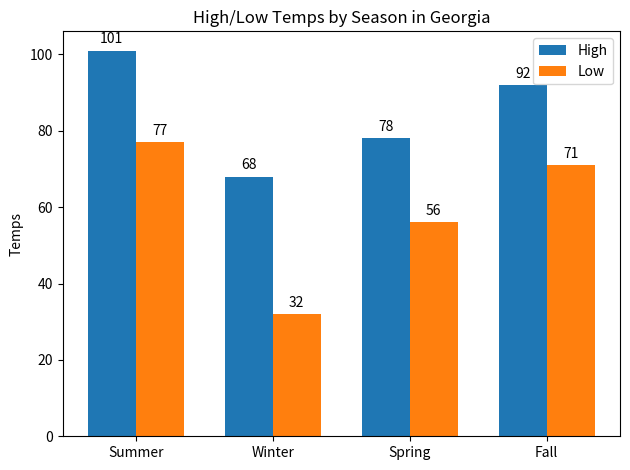

Here is the Python script that generated this plot:
#!/usr/bin/env python
# coding: utf-8

# In[1]:


get_ipython().run_line_magic('matplotlib', 'inline')


# 
# # Grouped bar chart with labels
# 
# 
# This example shows a how to create a grouped bar chart and how to annotate
# bars with labels.
# 

# In[11]:


import matplotlib
import matplotlib.pyplot as plt
import numpy as np


labels = ['Summer', 'Winter', 'Spring', 'Fall']
high_means = [101, 68, 78, 92]
low_means = [77, 32, 56, 71]

x = np.arange(len(labels))  # the label locations
width = 0.35  # the width of the bars

fig, ax = plt.subplots()
rects1 = ax.bar(x - width/2, high_means, width, label='High')
rects2 = ax.bar(x + width/2, low_means, width, label='Low')

# Add some text for labels, title and custom x-axis tick labels, etc.
ax.set_ylabel('Temps')
ax.set_title('High/Low Temps by Season in Georgia')
ax.set_xticks(x)
ax.set_xticklabels(labels)
ax.legend()


def autolabel(rects):
    """Attach a text label above each bar in *rects*, displaying its height."""
    for rect in rects:
        height = rect.get_height()
        ax.annotate('{}'.format(height),
                    xy=(rect.get_x() + rect.get_width() / 2, height),
                    xytext=(0, 3),  # 3 points vertical offset
                    textcoords="offset points",
                    ha='center', va='bottom')


autolabel(rects1)
autolabel(rects2)

fig.tight_layout()

plt.show()


# ------------
# 
# References
# """"""""""
# 
# The use of the following functions, methods and classes is shown
# in this example:
# 
# 

# In[3]:


matplotlib.axes.Axes.bar
matplotlib.pyplot.bar
matplotlib.axes.Axes.annotate
matplotlib.pyplot.annotate


# In[ ]:




